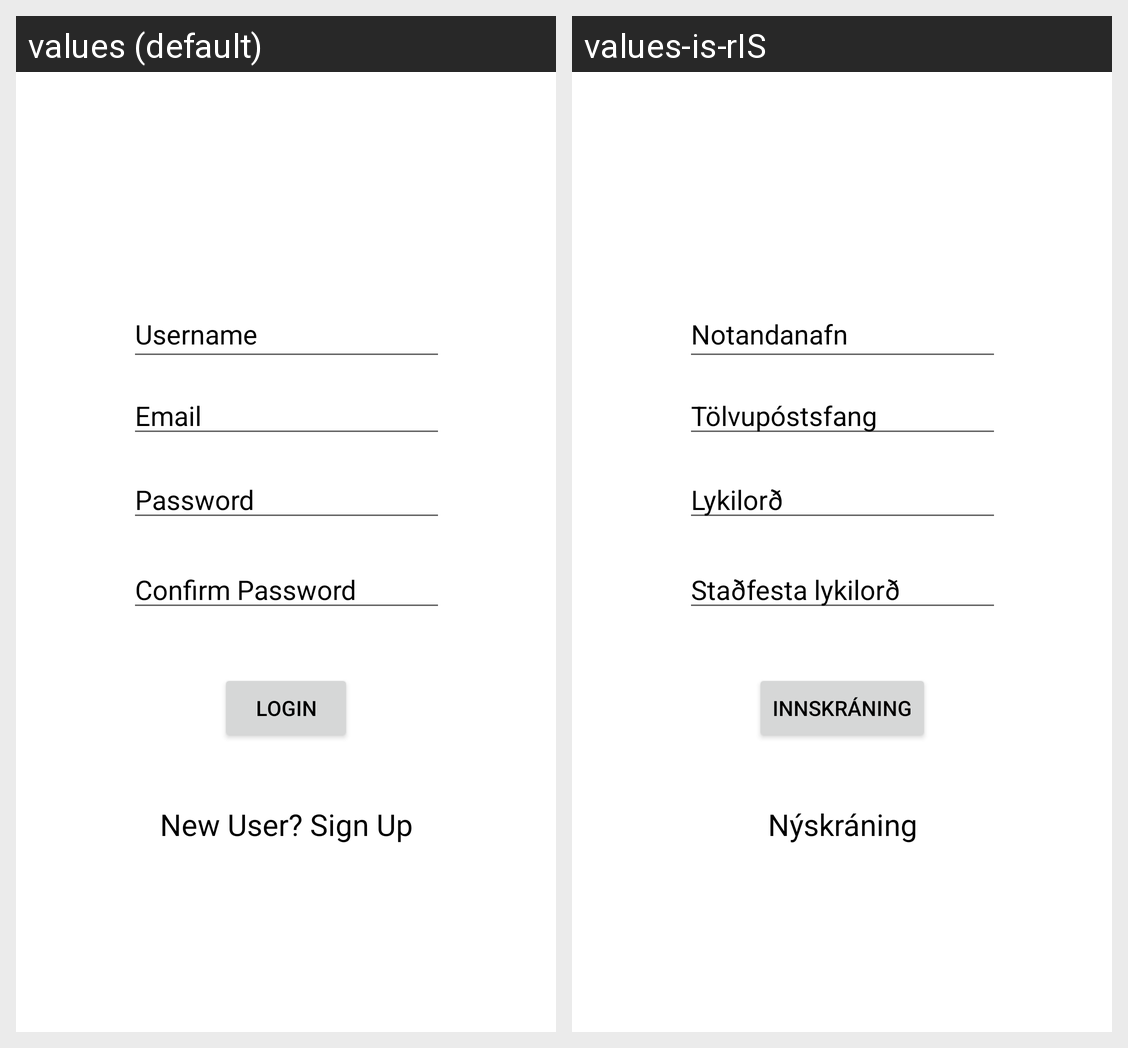

The Android screen above is rendered under two locales of the same app. Produce the string resources it draws, with the default and per-locale values.
Android screen res/layout/fragment_user.xml rendered under 2 locales, left to right: values (default), values-is-rIS. Device: Nexus 5 (rendered at 1080×1920; each locale shown at half size, 540×960, under a caption strip naming it); theme LightTheme.
Strings drawn on this screen, with the default value and each locale's value (text and hints the layout hard-codes, and strings that could not be matched under every locale, appear in the picture but are not listed):

email
  values: Email
  values-is-rIS: Tölvupóstsfang

username
  values: Username
  values-is-rIS: Notandanafn

password
  values: Password
  values-is-rIS: Lykilorð

confirm_password
  values: Confirm Password
  values-is-rIS: Staðfesta lykilorð

login
  values: Login
  values-is-rIS: Innskráning

new_user_sign_up
  values: New User? Sign Up
  values-is-rIS: Nýskráning
